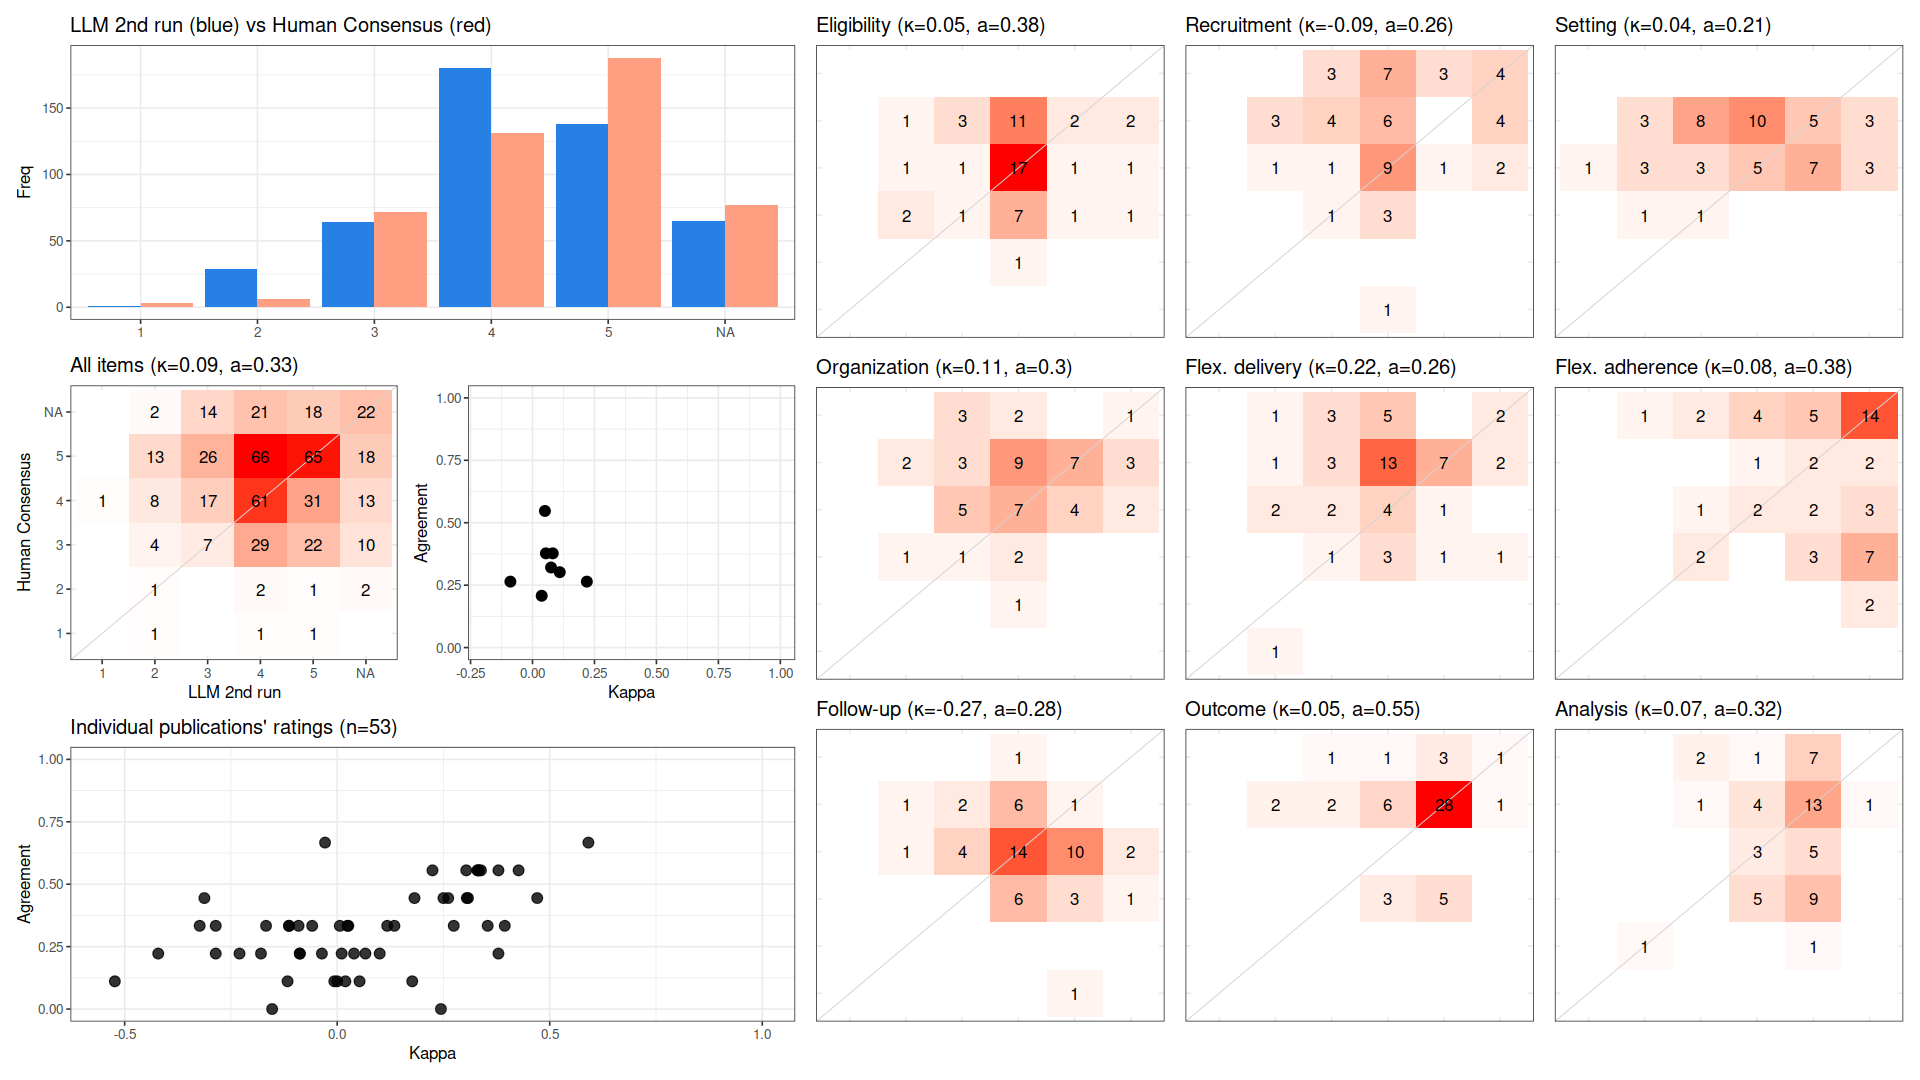

Data behind this chart, as committed beside it:
, cohen_kappa_w, agreement, deferring_fraction
combined, 0.08781, 0.327, 0
Eligibility, 0.05405, 0.3774, 0
Recruitment, -0.08925, 0.2642, 0
Setting, 0.03706, 0.2075, 0
Organization, 0.11, 0.3019, 0
Flex. delivery, 0.2192, 0.2642, 0
Flex. adherence, 0.08172, 0.3774, 0
Follow-up, -0.2652, 0.283, 0
Outcome, 0.05014, 0.5472, 0
Analysis, 0.07488, 0.3208, 0
